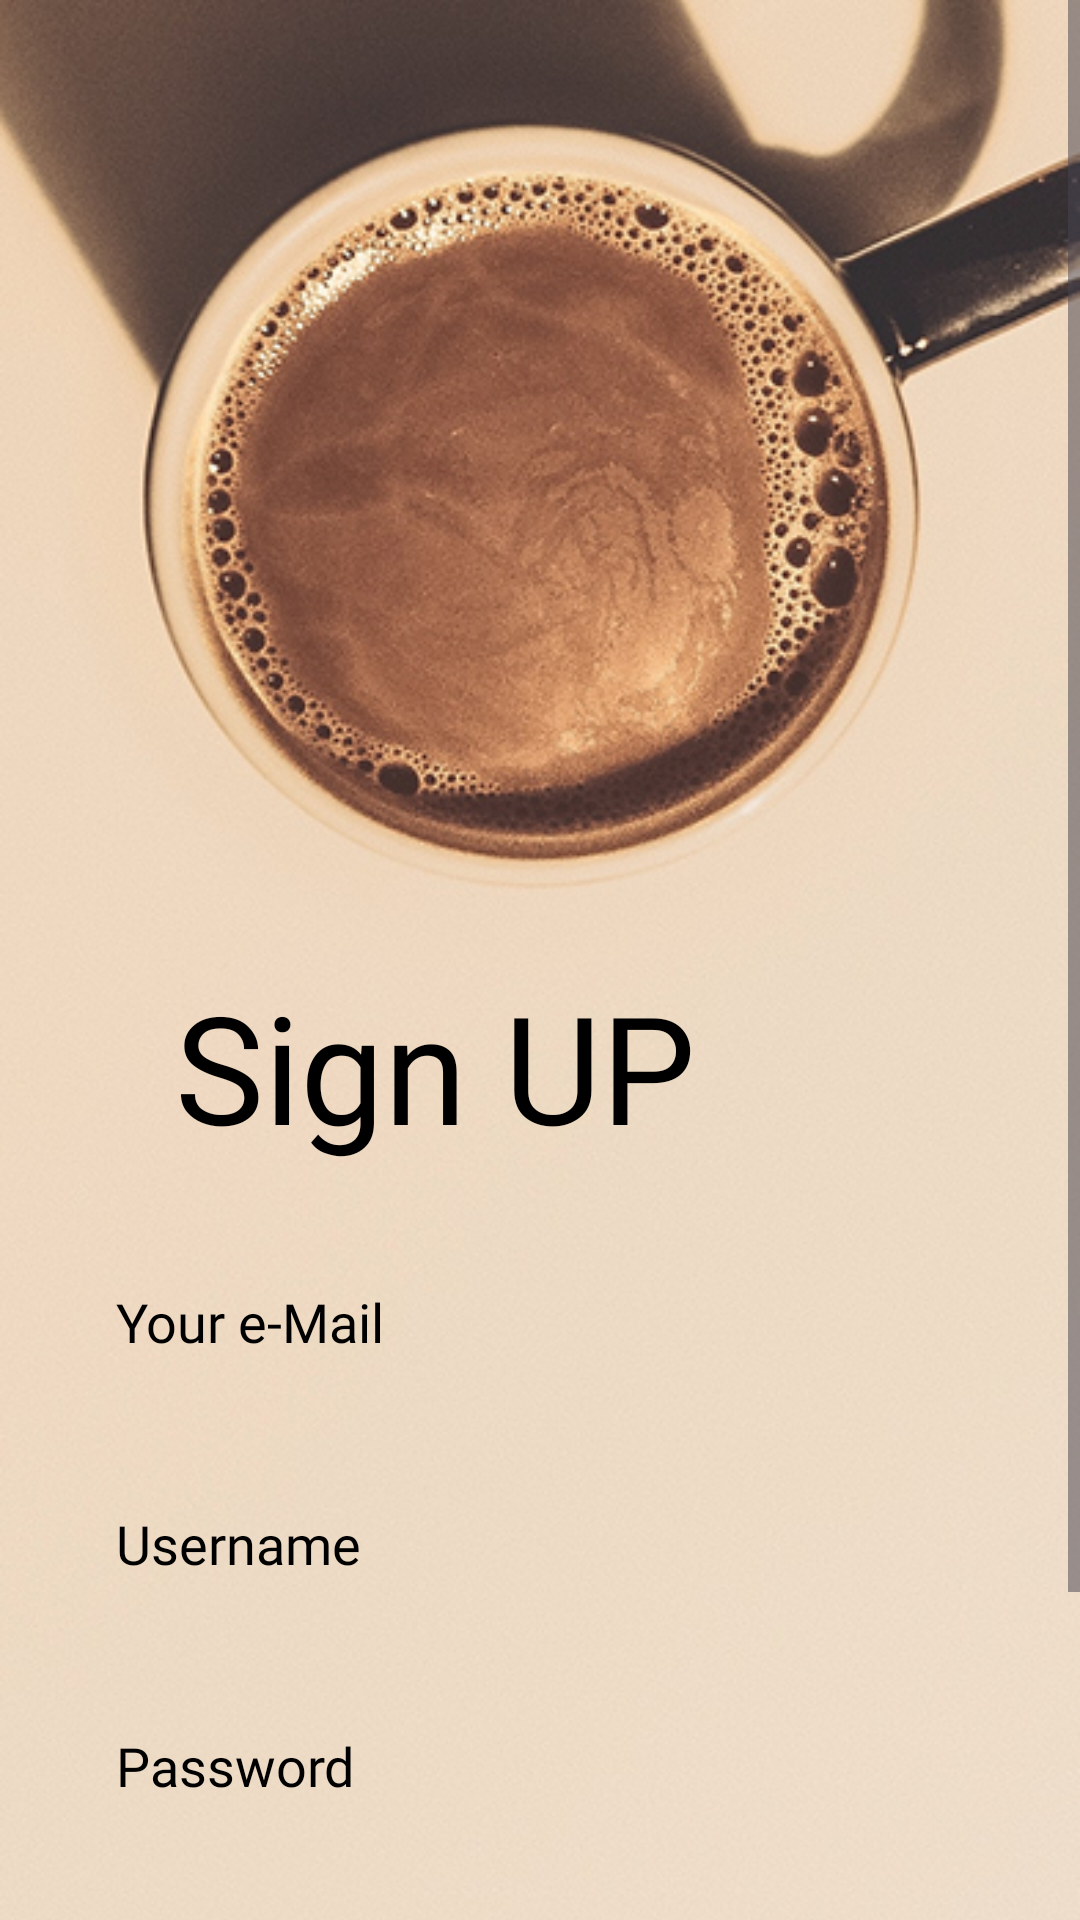

Layout XML and referenced resources for this Android screen:
<!-- AndroidManifest.xml: application theme Theme.CoffeeShopApp -->
<!-- res/layout/activity_sign_up.xml -->
<?xml version="1.0" encoding="utf-8"?>
<ScrollView xmlns:android="http://schemas.android.com/apk/res/android"
    android:layout_width="match_parent"
    android:layout_height="match_parent"
    android:fillViewport="true">

    <androidx.constraintlayout.widget.ConstraintLayout
        xmlns:app="http://schemas.android.com/apk/res-auto"
        xmlns:tools="http://schemas.android.com/tools"
        android:id="@+id/main"
        android:layout_width="match_parent"
        android:layout_height="wrap_content"
        android:background="@drawable/chai_background"
        tools:context=".activity.signUpActivity">

        <TextView
            android:id="@+id/textView"
            android:layout_width="wrap_content"
            android:layout_height="wrap_content"
            android:layout_marginTop="322dp"
            android:layout_marginEnd="128dp"
            android:fontFamily="@font/acme"
            android:text="Sign UP"
            android:textColor="@color/black"
            android:textSize="50sp"
            app:layout_constraintEnd_toEndOf="parent"
            app:layout_constraintTop_toTopOf="parent" />

        <EditText
            android:id="@+id/email"
            android:layout_width="0dp"
            android:layout_height="48dp"
            android:layout_marginLeft="20.5dp"
            android:layout_marginTop="28dp"
            android:layout_marginRight="20.5dp"
            android:background="@drawable/edittextshape"
            android:elevation="6dp"
            android:ems="10"
            android:fontFamily="@font/acme"
            android:hint="Your e-Mail"
            android:inputType="text"
            android:textColor="@color/black"
            android:textColorHint="@color/black"
            android:paddingStart="18dp"
            android:shadowColor="@color/black"
            android:shadowDy="5"
            app:layout_constraintEnd_toEndOf="parent"
            app:layout_constraintHorizontal_bias="0.487"
            app:layout_constraintStart_toStartOf="parent"
            app:layout_constraintTop_toBottomOf="@+id/textView" />

        <EditText
            android:id="@+id/userName"
            android:layout_width="0dp"
            android:layout_height="48dp"
            android:layout_marginLeft="20.5dp"
            android:layout_marginTop="26dp"
            android:layout_marginRight="20.5dp"
            android:background="@drawable/edittextshape"
            android:elevation="6dp"
            android:ems="10"
            android:fontFamily="@font/acme"
            android:textColor="@color/black"
            android:textColorHint="@color/black"
            android:hint="Username"
            android:inputType="text"
            android:paddingStart="18dp"
            android:shadowColor="@color/black"
            android:shadowDy="5"
            app:layout_constraintEnd_toEndOf="parent"
            app:layout_constraintHorizontal_bias="0.512"
            app:layout_constraintStart_toStartOf="parent"
            app:layout_constraintTop_toBottomOf="@+id/email" />

        <EditText
            android:id="@+id/password"
            android:layout_width="0dp"
            android:layout_height="48dp"
            android:layout_marginTop="26dp"
            android:background="@drawable/edittextshape"
            android:elevation="6dp"
            android:ems="10"
            android:textColor="@color/black"
            android:textColorHint="@color/black"
            android:fontFamily="@font/acme"
            android:hint="Password"
            android:inputType="textPassword"
            android:paddingStart="18dp"
            android:shadowColor="@color/black"
            android:shadowDy="5"
            app:layout_constraintEnd_toEndOf="@+id/userName"
            app:layout_constraintHorizontal_bias="1.0"
            app:layout_constraintStart_toStartOf="@+id/userName"
            app:layout_constraintTop_toBottomOf="@+id/userName" />

        <EditText
            android:id="@+id/repeat_password"
            android:layout_width="0dp"
            android:layout_height="48dp"
            android:layout_marginTop="26dp"
            android:background="@drawable/edittextshape"
            android:elevation="6dp"
            android:ems="10"
            android:textColor="@color/black"
            android:textColorHint="@color/black"
            android:fontFamily="@font/acme"
            android:hint="Repeat Password"
            android:inputType="textPassword"
            android:paddingStart="18dp"
            android:shadowColor="@color/black"
            android:shadowDy="5"
            app:layout_constraintEnd_toEndOf="@+id/userName"
            app:layout_constraintHorizontal_bias="1.0"
            app:layout_constraintStart_toStartOf="@+id/userName"
            app:layout_constraintTop_toBottomOf="@+id/password" />

        <Button
            android:id="@+id/sign_in_button"
            android:layout_width="160dp"
            android:layout_height="65dp"
            android:backgroundTint="@color/black"
            android:fontFamily="@font/acme"
            android:text="Sign In"
            android:textSize="20sp"
            android:textColor="@color/white"
            android:layout_marginTop="20dp"
            app:cornerRadius="15dp"
            app:layout_constraintEnd_toStartOf="@+id/register_button"
            app:layout_constraintHorizontal_bias="0.603"
            app:layout_constraintStart_toStartOf="parent"
            app:layout_constraintTop_toBottomOf="@+id/repeat_password" />

        <Button
            android:id="@+id/register_button"
            android:layout_width="160dp"
            android:layout_height="65dp"
            android:layout_marginEnd="28dp"
            android:backgroundTint="@color/black"
            android:fontFamily="@font/acme"
            android:text="Register"
            android:layout_marginTop="20dp"
            android:textColor="@color/white"
            android:textSize="20sp"
            app:cornerRadius="15dp"
            app:layout_constraintEnd_toEndOf="parent"
            app:layout_constraintHorizontal_bias="0.5"
            app:layout_constraintStart_toEndOf="@+id/login_button"
            app:layout_constraintTop_toBottomOf="@+id/repeat_password" />

    </androidx.constraintlayout.widget.ConstraintLayout>

</ScrollView>
<!-- resources referenced by this layout -->
<resources>
  <color name="black">#FF000000</color>
  <color name="white">#FFFFFFFF</color>
  <!-- drawable chai_background: png bitmap (drawable, 436166 bytes) -->
  <style name="Theme.CoffeeShopApp" parent="Base.Theme.CoffeeShopApp" />
  <style name="Base.Theme.CoffeeShopApp" parent="Theme.Material3.DayNight.NoActionBar">
          
          
      </style>
</resources>
